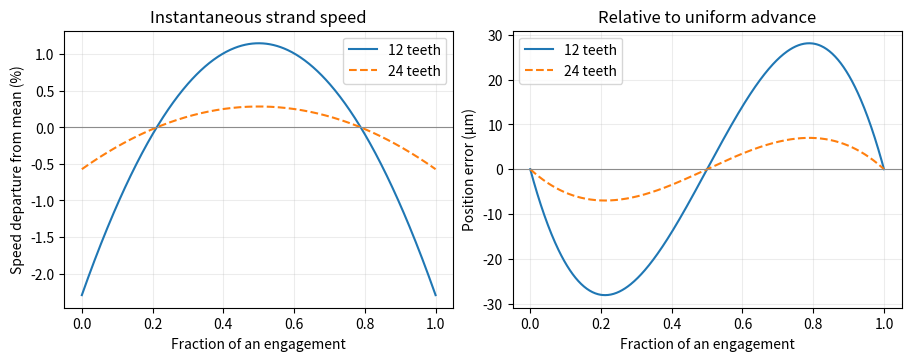

Here is the Python script that generated this plot:
import numpy as np
import matplotlib.pyplot as plt

pitch = .0127      # m between adjacent roller centres
teeth = 12         # integer sprocket tooth count
rpm = 120.0        # constant drive shaft speed
sensor_phase = .25 # fraction of one engagement interval, 0 to 1
assert int(teeth) == teeth and teeth >= 4 and pitch > 0 and rpm > 0
assert 0 <= sensor_phase <= 1

def chain(z, drive_rpm, phase):
    a = np.pi/z
    R = pitch/(2*np.sin(a))
    omega = 2*np.pi*drive_rpm/60
    theta = (2*np.asarray(phase)-1)*a
    advance = R*(np.sin(theta)+np.sin(a))
    velocity = omega*R*np.cos(theta)
    mean = pitch*z*drive_rpm/60
    return advance,velocity,mean

phase = np.linspace(0,1,501)
advance,v,mean = chain(teeth,rpm,phase)
assert np.isclose(advance[-1]-advance[0],pitch)
assert np.isclose(np.sum(np.diff(phase) * (v[:-1] + v[1:]) / 2)/mean,1,rtol=2e-6)
print(f"Mean strand speed {mean:.5f} m/s; tooth-pass frequency {teeth*rpm/60:.1f} Hz")
print(f"Full speed variation / mean = {100*(v.max()-v.min())/mean:.4f}%")
x_obs,v_obs,_ = chain(teeth,rpm,sensor_phase)
print(f"At phase {sensor_phase:.3f}: advance = {1e3*x_obs:.4f} mm, speed = {v_obs:.5f} m/s")

fig, ax = plt.subplots(1,2,figsize=(9,3.5),layout="constrained")
for z, r, style in [(teeth,rpm,"-"),(2*teeth,rpm/2,"--")]:
    x,u,m = chain(z,r,phase)
    ax[0].plot(phase,100*(u/m-1),style,label=f"{z} teeth")
    ax[1].plot(phase,(x-phase*pitch)*1e6,style,label=f"{z} teeth")
ax[0].set(xlabel="Fraction of an engagement",ylabel="Speed departure from mean (%)",title="Instantaneous strand speed")
ax[1].set(xlabel="Fraction of an engagement",ylabel="Position error (µm)",title="Relative to uniform advance")
for p in ax:
    p.axhline(0,color="0.55",lw=.8); p.grid(alpha=.23); p.legend()
plt.show()

for z in range(4,200):
    a = np.pi/z
    ripple = a*np.tan(a/2)
    if ripple < .005:
        print(f"First tooth count below 0.5%: {z}; ripple = {100*ripple:.4f}%")
        break

try:
    from onesim.numerics.discretization.geometry.carriers.kernels.quadrature.rules.reference_quadrature import gauss_legendre
    nodes, weights = np.asarray(gauss_legendre(4)).T
    method = "OneSimulation Gauss quadrature"
except ImportError:
    nodes, weights = np.polynomial.legendre.leggauss(4)
    method = "NumPy Gauss quadrature"

# Map the reference interval [-1, 1] to one complete engagement.
gauss_phase = (nodes + 1) / 2
sampled_speed = chain(teeth, rpm, gauss_phase)[1]
gauss_mean = weights @ sampled_speed / 2
print(f"{method} with four samples: {gauss_mean:.8f} m/s")
assert np.isclose(gauss_mean, mean, rtol=1e-7)
